Run: headless pygame with SDL's dummy video driver; simulated clock (each Clock.tick advances the game by its frame time, no real sleeping); random seed 0; keys injected as events and as key.get_pressed() state; mouse plan: one left click at the window centre at the start of phase 2, then a move to the lower-right quarter at the start of phase 3.
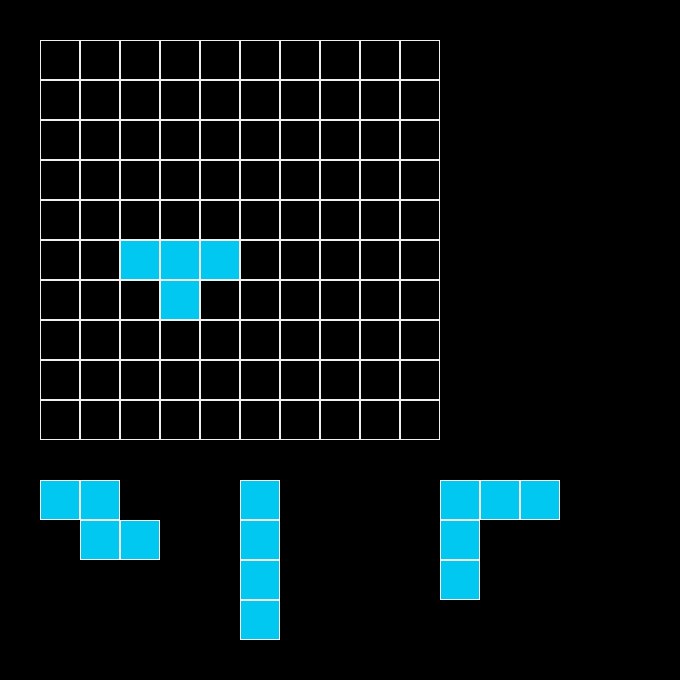
Frame 1 of 4 · flips 1–60 · no input
Frame 2 of 4 · flips 61–180 · clicked the window centre · tapped SPACE, RETURN · held RIGHT (→), D · screen unchanged from frame 1, image omitted
Frame 3 of 4 · flips 181–300 · moved the mouse to the lower-right quarter · held DOWN (↓), S · screen unchanged from frame 2, image omitted
Frame 4 of 4 · flips 301–420 · held LEFT (←), A, UP (↑), W · screen unchanged from frame 3, image omitted

The pygame program that drew these frames:

import pygame
import random

random.seed(8)

block_size = 40
board_size = 10
board = [[False for i in range(board_size)] for j in range(board_size)]

screen_width = block_size * (board_size + 2 + 5)
screen_height = block_size * (board_size + 2 + 5)

background_color = pygame.Color(0, 0, 0)
block_color = pygame.Color(0, 200, 240)
transparent_block_color = pygame.Color(0, 50, 60)
border_color = pygame.Color(240, 240, 240)

shape_list = [
    # O block.
    [
        [True, True, False, False],
        [True, True, False, False],
        [False, False, False, False],
        [False, False, False, False],
    ],
    [
        [True, True, False, False],
        [False, True, True, False],
        [False, False, False, False],
        [False, False, False, False],
    ],
    [
        [True, False, False, False],
        [True, False, False, False],
        [True, False, False, False],
        [True, False, False, False],
    ],
    [
        [True, True, True, False],
        [True, False, False, False],
        [True, False, False, False],
        [False, False, False, False],
    ],
]
shape_selection_count = 3

board[5][2] = True
board[5][3] = True
board[5][4] = True
board[6][3] = True

pygame.init()
screen = pygame.display.set_mode((screen_width, screen_height))
pygame.display.set_caption("DokuDoku")

shape_selection = []
for i in range(shape_selection_count):
    shape_selection.append(random.choice(shape_list))

selected_shape = None

def draw_shape(shape, left, top, color):
    for row in range(4):
        for col in range(4):
            if shape[row][col]:
                pygame.draw.rect(screen, color, pygame.Rect(left + col * block_size, top + row * block_size, block_size, block_size))
                pygame.draw.rect(screen, border_color, pygame.Rect(left + col * block_size, top + row * block_size, block_size, block_size), 1)

def select_shape(event):
    x, y = event.pos
    block_x = x // block_size
    block_y = y // block_size

    # Check if cursor y is out of range
    if block_y <= board_size + 1 or block_y >= board_size + 5:
        return

    # Check which shape is selected by X
    global selected_shape
    if block_x >= 1 and block_x <= 5:
        selected_shape = shape_selection[0]
    elif block_x >= 6 and block_x <= 10:
        selected_shape = shape_selection[1]
    elif block_x >= 11 and block_x <= 15:
        selected_shape = shape_selection[2]

def place_shape(event):
    x, y = event.pos
    block_x = x // block_size
    block_y = y // block_size

    global selected_shape
    for row in range(4):
        for col in range(4):
            if selected_shape[row][col]:
                board[block_y - 1 + row][block_x - 1 + col] = True

    selected_shape = None

def is_placeable():
    x, y = pygame.mouse.get_pos()
    block_x = x // block_size
    block_y = y // block_size

    for row in range(4):
        for col in range(4):
            if selected_shape[row][col]:
                try:
                    if board[block_y - 1 + row][block_x - 1 + col]:
                        return False
                except IndexError:
                    return False

    return True

running = True
while running:
    for event in pygame.event.get():
        if event.type == pygame.QUIT:
            running = False
        if event.type == pygame.MOUSEBUTTONDOWN:
            if event.button == 1:
                if selected_shape == None:
                    select_shape(event)
                elif is_placeable():
                    place_shape(event)

    screen.fill(background_color)

    # Draw blocks
    for row in range(board_size):
        for col in range(board_size):
            if board[row][col]:
                pygame.draw.rect(screen, block_color, pygame.Rect((1 + col) * block_size, (1 + row) * block_size, block_size, block_size))
            pygame.draw.rect(screen, border_color, pygame.Rect((1 + col) * block_size, (1 + row) * block_size, block_size, block_size), 1)

    # Draw shape selection
    for i in range(shape_selection_count):
        draw_shape(shape_selection[i], (i * 5 + 1) * block_size, (board_size + 2) * block_size, block_color)

    # Draw selected shape
    if selected_shape != None:
        x, y = pygame.mouse.get_pos()
        block_x = x // block_size
        block_y = y // block_size

        # Draw placement guide if placeable
        if is_placeable():
            draw_shape(selected_shape, block_x * block_size, block_y * block_size, transparent_block_color)

        # Draw selected shape on cursor
        draw_shape(selected_shape, x - (block_size / 2), y - (block_size / 2), block_color)

    pygame.display.flip()
